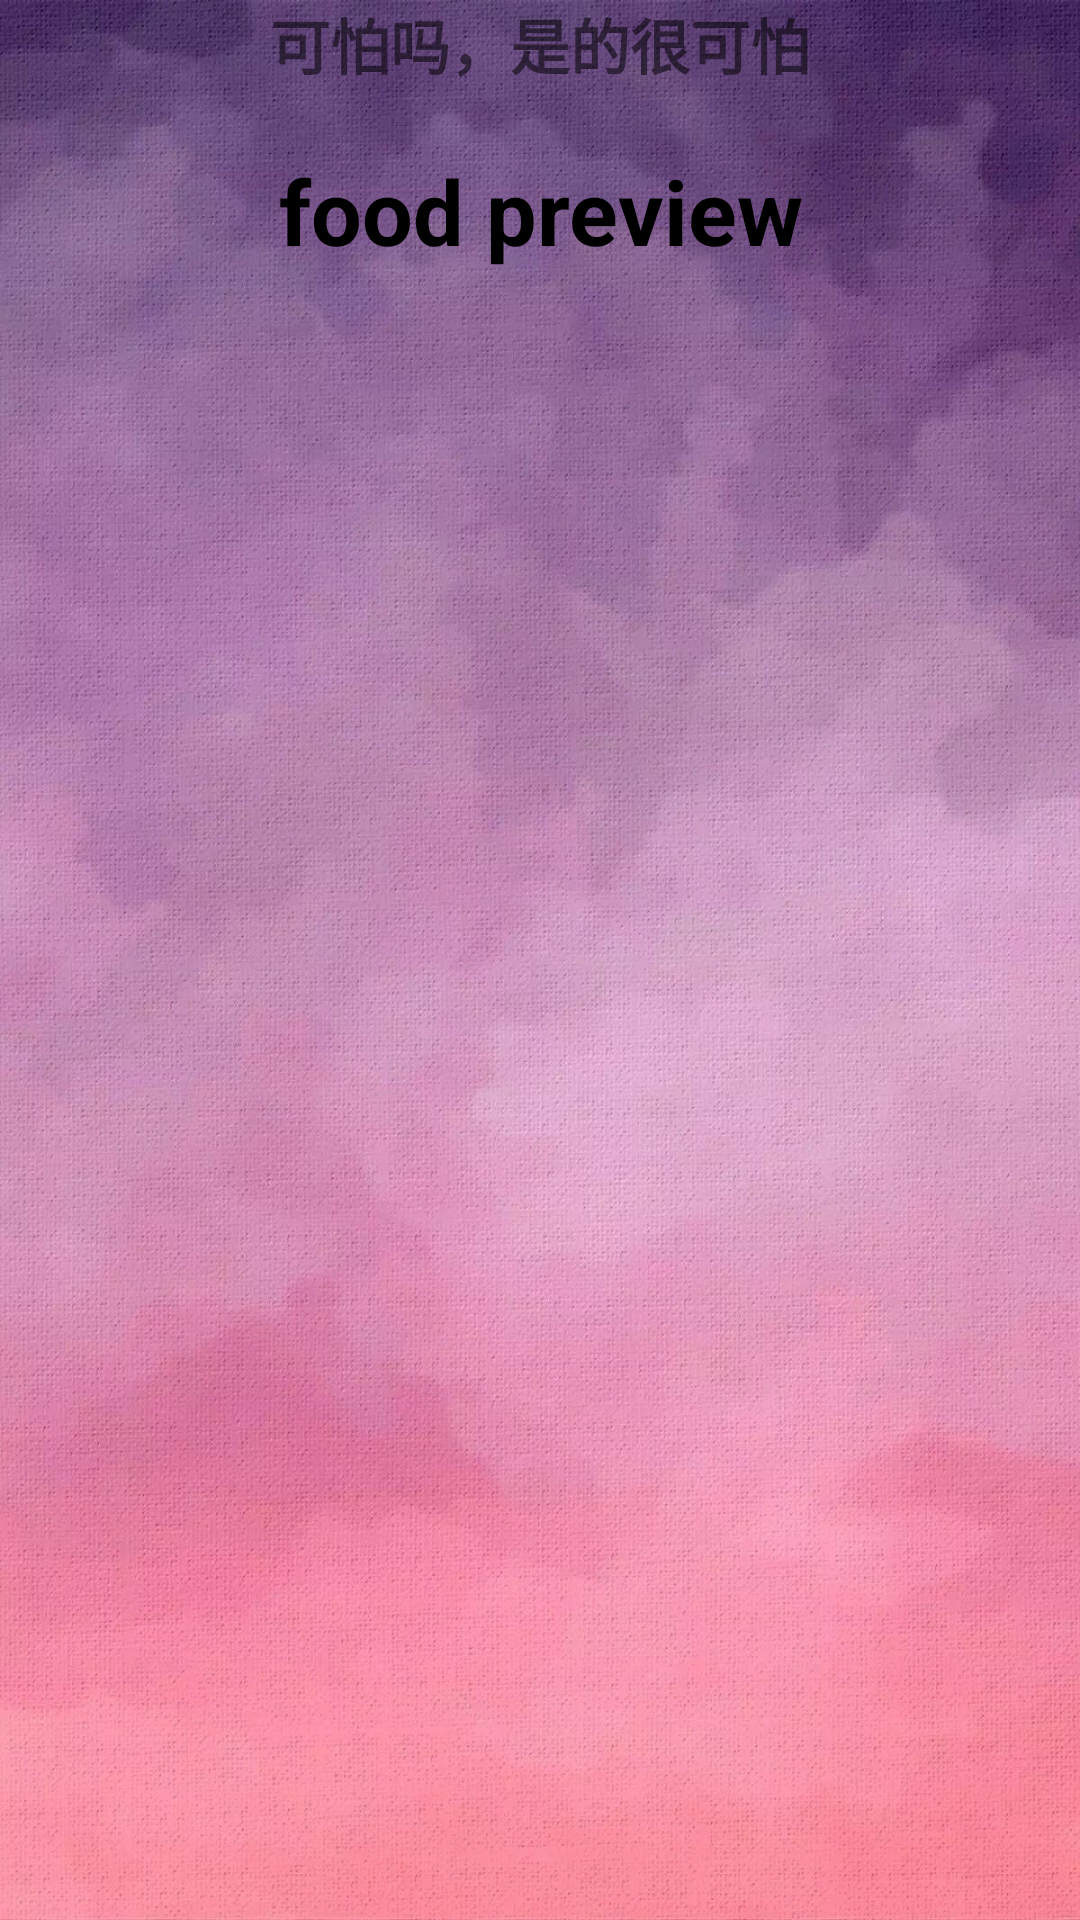

Android layout source for this screen:
<!-- AndroidManifest.xml: application theme Theme.Cyc -->
<!-- res/layout/activity_main4.xml -->
<?xml version="1.0" encoding="utf-8"?>
<RelativeLayout xmlns:android="http://schemas.android.com/apk/res/android"
    xmlns:app="http://schemas.android.com/apk/res-auto"
    xmlns:tools="http://schemas.android.com/tools"
    android:layout_width="match_parent"
    android:layout_height="match_parent"
    tools:context=".MainActivity4"
    android:background="@drawable/pink"
    android:id="@+id/four">
    <TextView
        android:layout_width="match_parent"
        android:layout_height="match_parent"
        android:text="可怕吗，是的很可怕"
        android:gravity="center_horizontal"
        android:textSize="20sp"
        android:textStyle="bold">
    </TextView>
    <TextView
        android:layout_width="match_parent"
        android:layout_height="match_parent"
        android:text="food preview"
        android:gravity="center_horizontal"
        android:textSize="30sp"
        android:textStyle="bold"
        android:layout_marginTop="50dp"
        android:textColor="#000000">
    </TextView>
    <ListView
        android:id="@+id/list_view"
        android:layout_width="match_parent"
        android:layout_height="wrap_content"
        android:layout_marginTop="150dp">
    </ListView>
    <ListView
        android:id="@+id/list_view_person"
        android:layout_width="match_parent"
        android:layout_height="wrap_content"
        android:layout_marginTop="150dp"
        >
    </ListView>






</RelativeLayout>
<!-- resources referenced by this layout -->
<resources>
  <!-- drawable pink: jpg bitmap (drawable, 399374 bytes) -->
  <style name="Theme.Cyc" parent="Theme.MaterialComponents.DayNight.DarkActionBar">
          
          <item name="colorPrimary">@color/purple_500</item>
          <item name="colorPrimaryVariant">@color/purple_700</item>
          <item name="colorOnPrimary">@color/white</item>
          
          <item name="colorSecondary">@color/teal_200</item>
          <item name="colorSecondaryVariant">@color/teal_700</item>
          <item name="colorOnSecondary">@color/black</item>
          
          <item name="android:statusBarColor" tools:targetApi="l">?attr/colorPrimaryVariant</item>
          
      </style>
  <color name="purple_500">#FF6200EE</color>
  <color name="purple_700">#FF560555</color>
  <color name="white">#FFFFFFFF</color>
  <color name="teal_200">#FF03DAC5</color>
  <color name="teal_700">#FF018786</color>
  <color name="black">#FF000000</color>
</resources>
